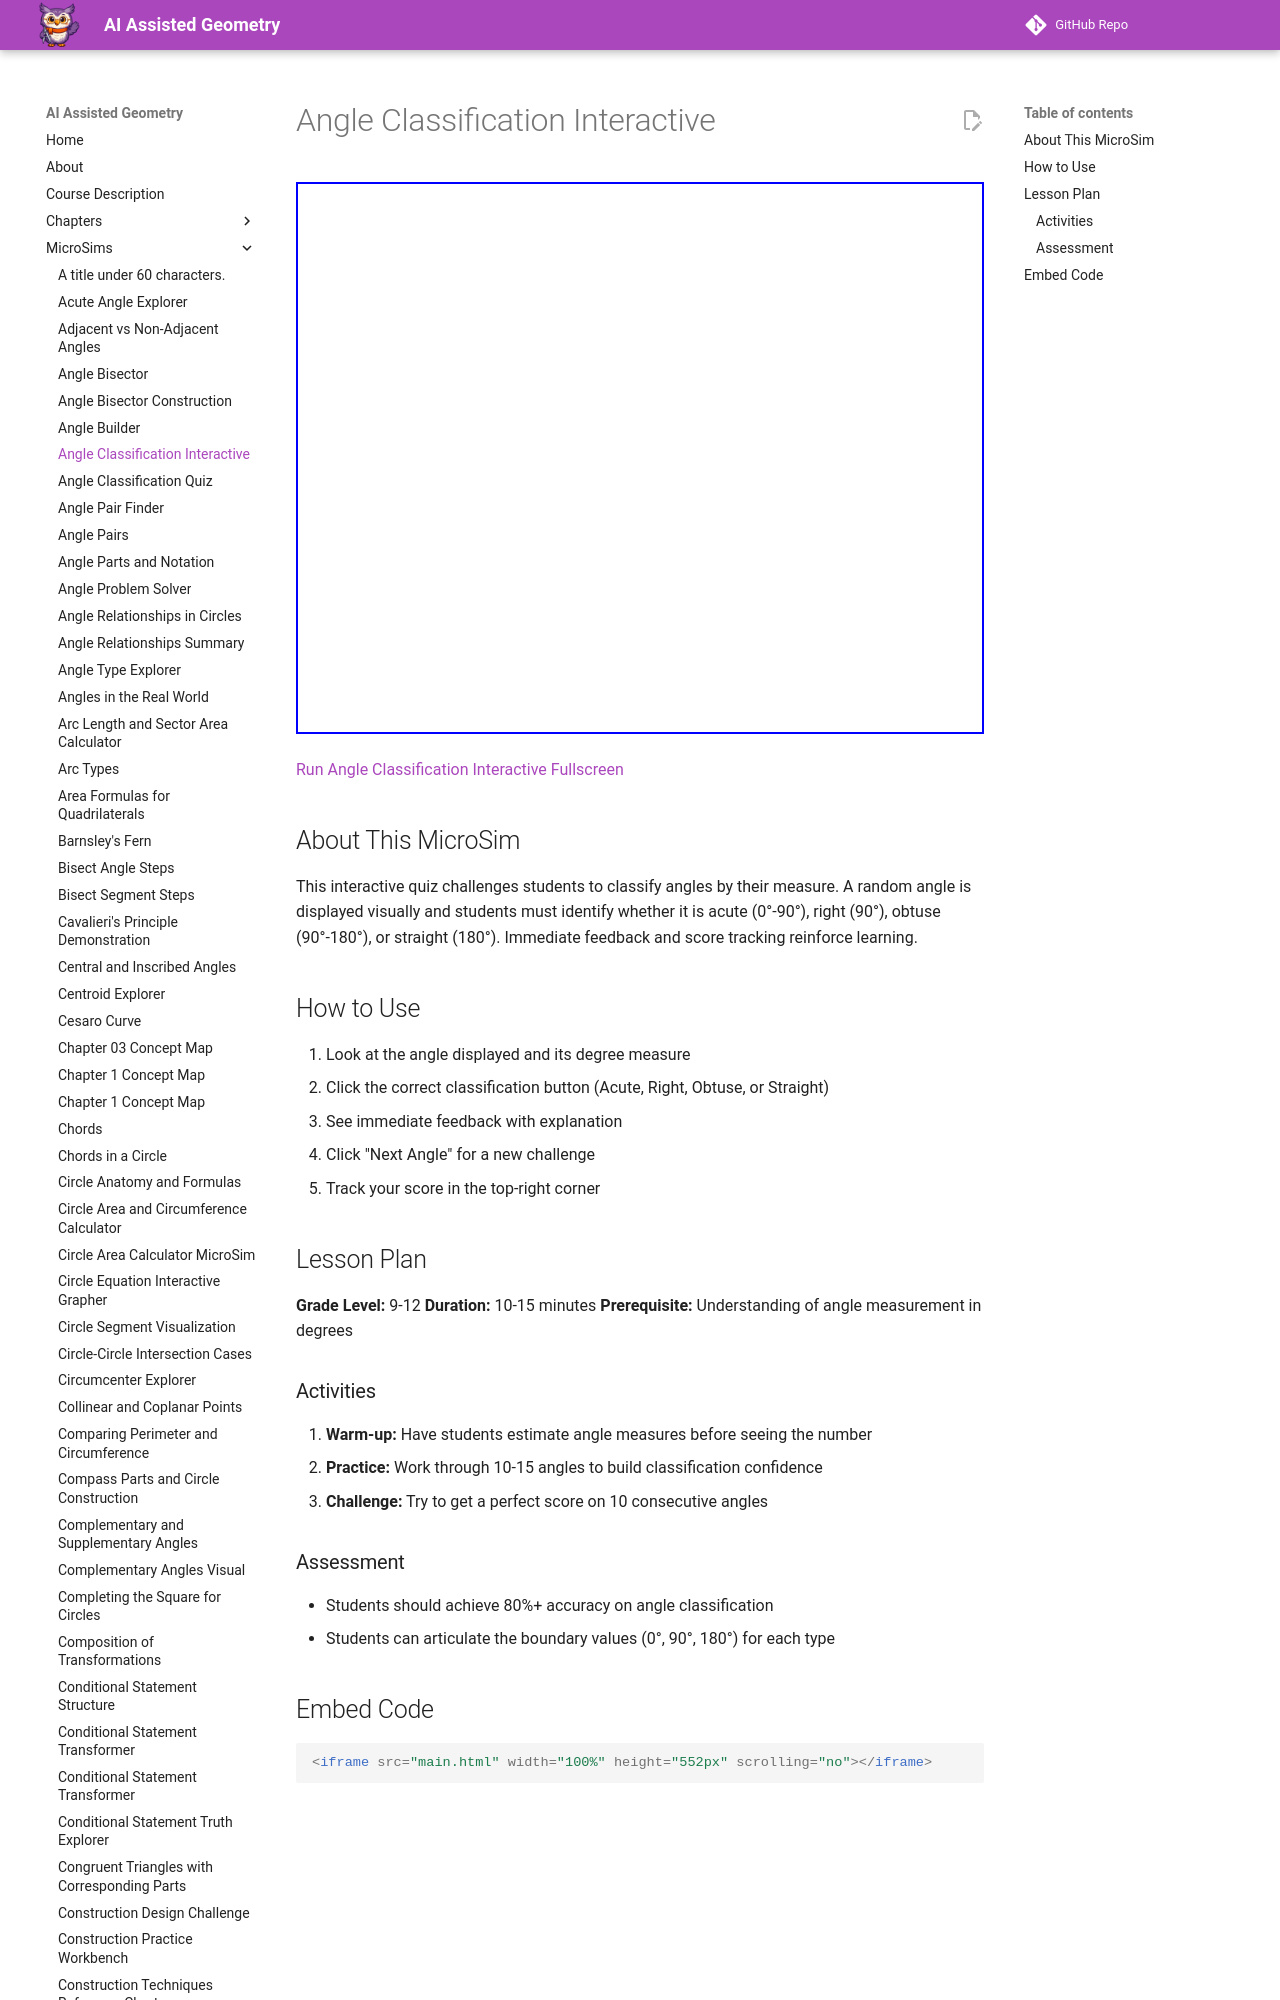

repository: dmccreary/geometry-course · page: sims/angle-classification/index.html · generator: mkdocs

---
title: Angle Classification Interactive
description: Quiz-style game for practicing angle classification as acute, right, obtuse, or straight
quality_score: 85
---

# Angle Classification Interactive

<iframe src="main.html" width="100%" height="552px" scrolling="no"></iframe>

[Run Angle Classification Interactive Fullscreen](main.html)
